Labelled photos from "dataset", an image-classification folder in An0jin/ToneiverseLinux. The possible labels are: autumn warm, spring warm, summer cool, winter cool.

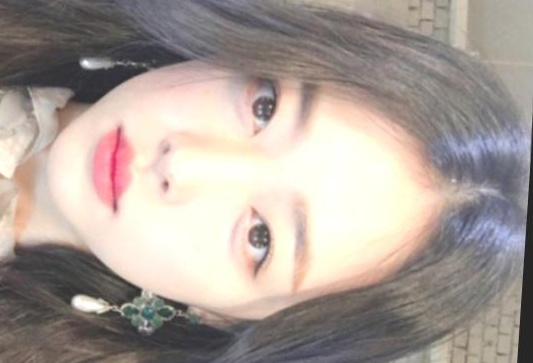
Label: spring warm

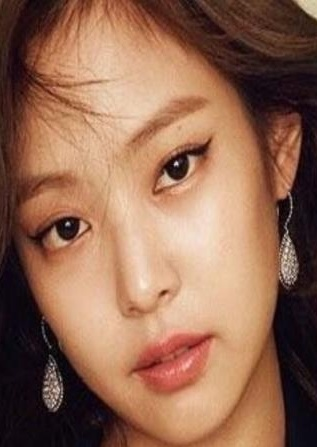
Label: autumn warm

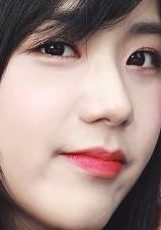
Label: winter cool

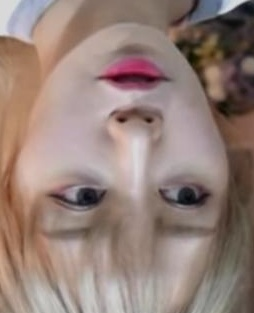
Label: summer cool

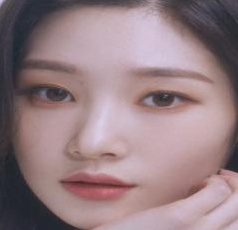
Label: summer cool

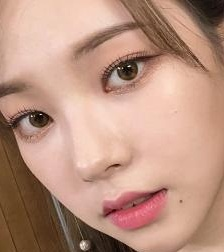
Label: winter cool
